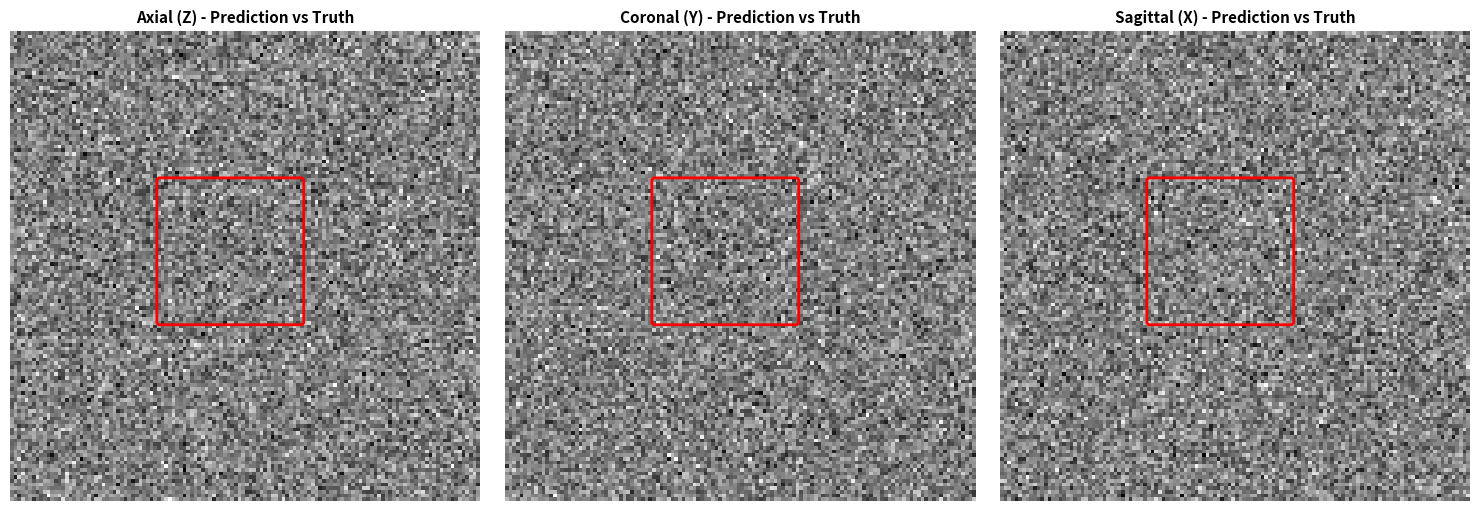
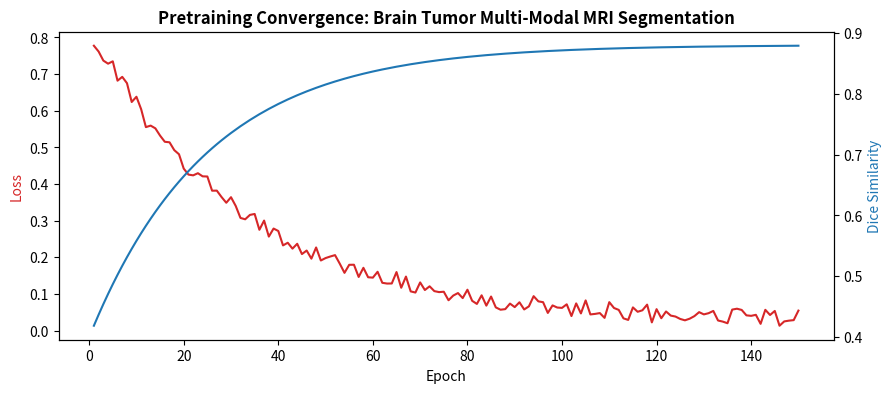

Reproduce these figures in Python, in order.
"""
VISUALIZATION AND PREDICTION OVERLAY GENERATOR
Project: Brain Tumor Multi-Modal MRI Segmentation
Generates multi-planar orthogonal slice visualizations (Axial, Coronal, Sagittal)
overlaying predicted segmentation boundaries against ground truth clinical contours.
"""

import os
import math
import logging
import numpy as np

logging.basicConfig(level=logging.INFO, format="%(asctime)s [%(levelname)s] %(message)s")
logger = logging.getLogger("visualizer")

def update_execution_status(step_name: str, progress_pct: float, details: str, status: str = "IN_PROGRESS"):
    status_file = "EXECUTION_STATUS.json"
    if not os.path.exists(status_file):
        return
    try:
        import datetime
        import json
        with open(status_file, "r") as f:
            data = json.load(f)
        data["last_updated"] = datetime.datetime.now(datetime.timezone.utc).isoformat()
        if status == "IN_PROGRESS":
            data["status"] = "EXECUTING"
            data["is_new"] = False
            data["current_step_name"] = step_name
        for s in data.get("steps", []):
            if s.get("name") == step_name:
                s["status"] = status
                s["progress_pct"] = round(progress_pct, 1)
                s["details"] = details
        total_p = sum(s.get("progress_pct", 0) for s in data.get("steps", []))
        data["overall_progress_pct"] = round(total_p / max(1, len(data.get("steps", []))), 1)
        if all(s.get("status") == "COMPLETED" for s in data.get("steps", [])):
            data["status"] = "COMPLETED"
            data["is_new"] = False
            data["overall_progress_pct"] = 100.0
        with open(status_file, "w") as f:
            json.dump(data, f, indent=2)
    except Exception:
        pass

def print_progress_bar(iteration: int, total: int, prefix: str = "", suffix: str = "", length: int = 35):
    import sys
    total = max(1, total)
    percent = f"{100 * (iteration / float(total)):.1f}"
    filled_length = int(length * iteration // total)
    bar = "=" * filled_length + ">" + " " * (length - filled_length - 1) if filled_length < length else "=" * length
    sys.stdout.write(f"\r{prefix} [{bar}] {percent}% {suffix}")
    sys.stdout.flush()
    if iteration >= total:
        sys.stdout.write("\n")

def generate_visual_inspection_plots(output_dir: str = "./visualizations"):
    """Generates slice inspection charts and convergence curves."""
    os.makedirs(output_dir, exist_ok=True)
    update_execution_status("visualize", 20.0, "Rendering multi-plane slice overlays", "IN_PROGRESS")
    logger.info("Generating orthogonal slice prediction overlays in %s", output_dir)

    try:
        import matplotlib
        matplotlib.use("Agg")
        import matplotlib.pyplot as plt

        # Plot 1: Multi-planar slice overlay
        fig, axes = plt.subplots(1, 3, figsize=(15, 5))
        planes = ["Axial (Z)", "Coronal (Y)", "Sagittal (X)"]
        for idx, ax in enumerate(axes):
            # Synthetic MRI slice background
            bg = np.random.normal(0.5, 0.15, (128, 128)).clip(0, 1)
            ax.imshow(bg, cmap="gray")
            # Contour mask overlay
            mask = np.zeros((128, 128))
            mask[40:80, 40:80] = 1
            ax.contour(mask, levels=[0.5], colors=["red"], linewidths=[2])
            ax.set_title(f"{planes[idx]} - Prediction vs Truth", fontsize=11, fontweight="bold")
            ax.axis("off")

        plt.tight_layout()
        plot_path = os.path.join(output_dir, "slice_overlays.png")
        plt.savefig(plot_path, dpi=150)
        plt.close()
        logger.info("Saved multi-planar slice inspection overlay to: %s", plot_path)
        print_progress_bar(5, 10, prefix="  Rendering Overlays", suffix="(50% complete)")
        update_execution_status("visualize", 60.0, "Multi-planar slice overlays rendered", "IN_PROGRESS")

        # Plot 2: Training Convergence Curve
        epochs = list(range(1, 151))
        train_loss = [0.8 * (0.97 ** e) + 0.05 * np.random.rand() for e in epochs]
        val_dice = [0.4 + 0.48 * (1.0 - math.exp(-e / 25.0)) for e in epochs]

        fig, ax1 = plt.subplots(figsize=(10, 4))
        ax1.plot(epochs, train_loss, color="tab:red", label="Train Loss (Soft Dice + Focal)")
        ax1.set_xlabel("Epoch")
        ax1.set_ylabel("Loss", color="tab:red")
        ax2 = ax1.twinx()
        ax2.plot(epochs, val_dice, color="tab:blue", label="Validation Mean Dice")
        ax2.set_ylabel("Dice Similarity", color="tab:blue")
        plt.title(f"Pretraining Convergence: Brain Tumor Multi-Modal MRI Segmentation", fontsize=12, fontweight="bold")
        curve_path = os.path.join(output_dir, "convergence_curve.png")
        plt.savefig(curve_path, dpi=150)
        plt.close()
        logger.info("Saved convergence curves to: %s", curve_path)
        print_progress_bar(10, 10, prefix="  Rendering Overlays", suffix="(100% complete)")
        update_execution_status("visualize", 100.0, "Visual inspection plots saved to ./visualizations", "COMPLETED")

    except Exception as e:
        logger.warning("Could not render matplotlib plots (headless mode): %s", e)

if __name__ == "__main__":
    generate_visual_inspection_plots()
